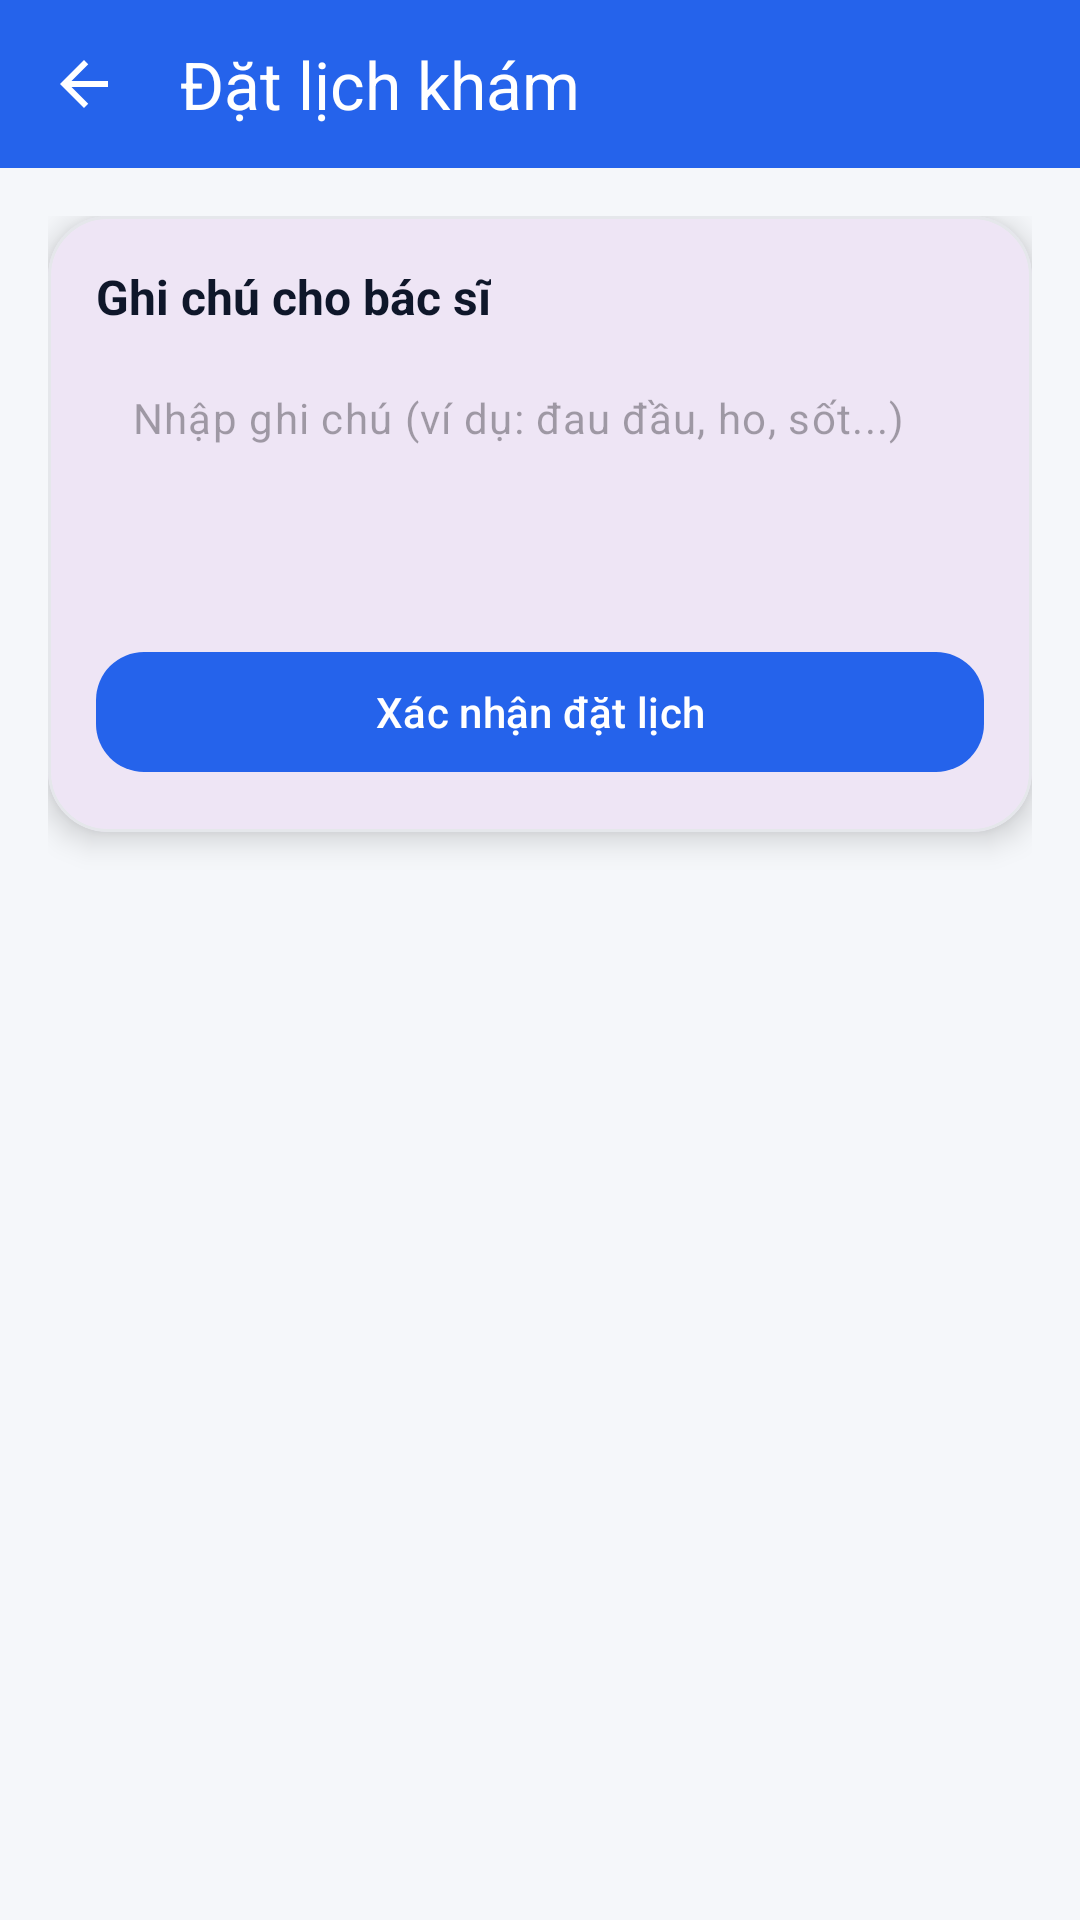

Reconstruct the res/layout file that produces this screen, plus the resources it refers to.
<!-- AndroidManifest.xml: application theme Theme.UMC -->
<!-- res/layout/activity_booking.xml -->
<?xml version="1.0" encoding="utf-8"?>
<LinearLayout xmlns:android="http://schemas.android.com/apk/res/android"
    xmlns:app="http://schemas.android.com/apk/res-auto"
    android:orientation="vertical"
    android:layout_width="match_parent"
    android:layout_height="match_parent"
    android:background="#F5F7FA">

    
    <com.google.android.material.appbar.MaterialToolbar
        android:id="@+id/toolbar"
        android:layout_width="match_parent"
        android:layout_height="56dp"
        android:background="#2563EB"
        app:title="Đặt lịch khám"
        app:titleTextColor="@android:color/white"
        app:navigationIcon="@drawable/ic_back"
        app:navigationIconTint="@android:color/white" />

    <ScrollView
        android:layout_width="match_parent"
        android:layout_height="match_parent"
        android:fillViewport="true">

        <LinearLayout
            android:layout_width="match_parent"
            android:layout_height="wrap_content"
            android:orientation="vertical"
            android:padding="16dp">

            
            <com.google.android.material.card.MaterialCardView
                android:layout_width="match_parent"
                android:layout_height="wrap_content"
                app:cardCornerRadius="20dp"
                app:cardElevation="6dp"
                app:strokeColor="#E5E7EB"
                app:strokeWidth="1dp"
                android:background="@android:color/white">

                <LinearLayout
                    android:layout_width="match_parent"
                    android:layout_height="wrap_content"
                    android:orientation="vertical"
                    android:padding="16dp">

                    
                    <TextView
                        android:layout_width="wrap_content"
                        android:layout_height="wrap_content"
                        android:text="Ghi chú cho bác sĩ"
                        android:textSize="16sp"
                        android:textStyle="bold"
                        android:textColor="#0F172A"
                        android:layout_marginBottom="8dp" />

                    
                    <com.google.android.material.textfield.TextInputLayout
                        android:layout_width="match_parent"
                        android:layout_height="wrap_content"
                        app:boxBackgroundMode="outline"
                        app:boxCornerRadiusTopStart="16dp"
                        app:boxCornerRadiusTopEnd="16dp"
                        app:boxCornerRadiusBottomStart="16dp"
                        app:boxCornerRadiusBottomEnd="16dp"
                        app:boxStrokeColor="#2563EB"
                        app:hintEnabled="false">

                        <com.google.android.material.textfield.TextInputEditText
                            android:id="@+id/etSymptoms"
                            android:layout_width="match_parent"
                            android:layout_height="wrap_content"
                            android:minLines="3"
                            android:gravity="top"
                            android:hint="Nhập ghi chú (ví dụ: đau đầu, ho, sốt...)"
                            android:textSize="14sp"
                            android:background="@android:color/transparent"
                            android:padding="12dp"/>
                    </com.google.android.material.textfield.TextInputLayout>

                    
                    <com.google.android.material.button.MaterialButton
                        android:id="@+id/btnConfirmBooking"
                        android:layout_width="match_parent"
                        android:layout_height="48dp"
                        android:text="Xác nhận đặt lịch"
                        android:layout_marginTop="20dp"
                        app:cornerRadius="16dp"
                        app:backgroundTint="#2563EB"
                        android:textColor="@android:color/white"
                        app:elevation="0dp" />

                </LinearLayout>
            </com.google.android.material.card.MaterialCardView>

        </LinearLayout>
    </ScrollView>
</LinearLayout>
<!-- resources referenced by this layout -->
<resources>
  <!-- drawable ic_back (drawable) -->
  <vector xmlns:android="http://schemas.android.com/apk/res/android"
      android:width="24dp"
      android:height="24dp"
      android:viewportWidth="24"
      android:viewportHeight="24">
      <path
          android:fillColor="#000000"
          android:pathData="M20,11H7.83l5.59-5.59L12,4l-8,8 8,8 1.41-1.41L7.83,13H20z"/>
  </vector>
  <style name="Theme.UMC" parent="Base.Theme.UMC" />
  <style name="Base.Theme.UMC" parent="Theme.Material3.DayNight.NoActionBar">
          
          
      </style>
</resources>
